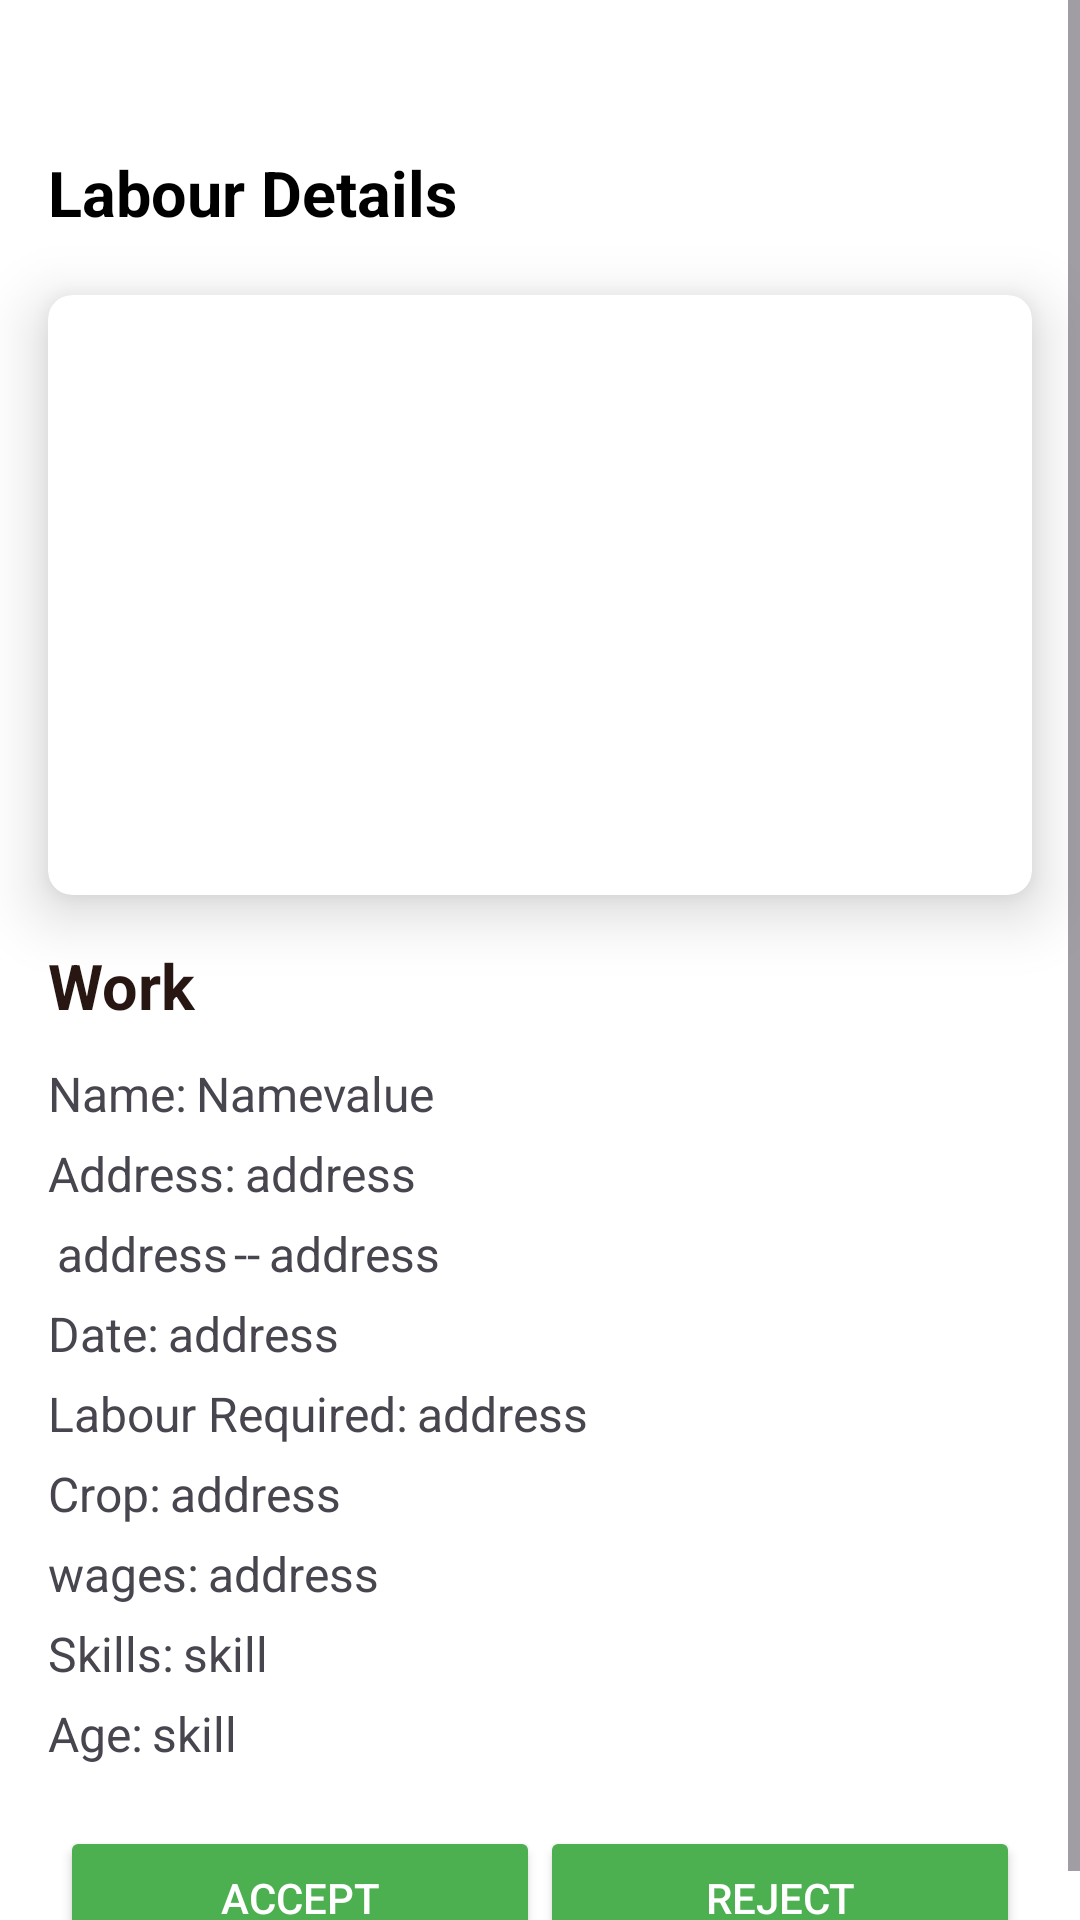

Reconstruct the res/layout file that produces this screen, plus the resources it refers to.
<!-- AndroidManifest.xml: application theme Theme.FarmLabourScheduling -->
<!-- res/layout/activity_waitingdetails.xml -->
<?xml version="1.0" encoding="utf-8"?>
<ScrollView
    xmlns:android="http://schemas.android.com/apk/res/android"
    xmlns:app="http://schemas.android.com/apk/res-auto"
    xmlns:tools="http://schemas.android.com/tools"
    android:id="@+id/main"
    android:layout_width="match_parent"
    android:layout_height="match_parent"
    android:background="@color/white"

    tools:context=".FARMER.RequestDetails">
    <LinearLayout
        android:layout_width="match_parent"
        android:layout_height="match_parent"
        android:orientation="vertical"
        >
        <TextView
            android:layout_width="wrap_content"
            android:layout_height="wrap_content"
            android:text="@string/labour_details"
            android:layout_marginTop="50dp"
            android:layout_marginStart="16sp"
            android:textColor="@color/black"
            android:textSize="21dp"
            android:textStyle="bold"/>
        <androidx.cardview.widget.CardView
            android:layout_width="match_parent"
            android:layout_height="200dp"
            android:layout_marginStart="16sp"
            android:layout_marginEnd="16sp"
            android:layout_marginTop="20dp"
            app:cardCornerRadius="8dp"
            app:cardElevation="12dp"
            >
            <ImageView
                android:layout_width="match_parent"
                android:layout_height="match_parent"
                android:id="@+id/ivworkimage"
                />
        </androidx.cardview.widget.CardView>

        <TextView
            android:layout_width="match_parent"
            android:layout_height="wrap_content"
            android:text="Work"
            android:layout_marginTop="16dp"
            android:layout_marginStart="16sp"
            android:layout_marginEnd="16sp"
            android:textColor="@color/drown"
            android:textStyle="bold"
            android:textSize="21dp"
            android:id="@+id/tvworkd"
            android:layout_marginBottom="5dp"
            />
        <LinearLayout
            android:layout_width="wrap_content"
            android:layout_height="wrap_content"
            android:layout_marginStart="16dp"
            android:orientation="horizontal"
            android:layout_marginTop="6dp"
            android:id="@+id/ll1"
            >
            <TextView
                android:layout_width="wrap_content"
                android:layout_height="wrap_content"
                android:text="@string/name"
                android:textSize="16sp"
                />
            <TextView
                android:layout_width="wrap_content"
                android:layout_height="wrap_content"
                android:text="Namevalue"
                android:id="@+id/tvname"
                android:layout_marginStart="3dp"
                android:textSize="16sp"
                />


        </LinearLayout>


        <LinearLayout
            android:layout_width="wrap_content"
            android:layout_height="wrap_content"

            android:layout_marginStart="16dp"
            android:orientation="horizontal"
            android:layout_marginTop="5dp"
            android:id="@+id/ll3"
            >
            <TextView
                android:layout_width="wrap_content"
                android:layout_height="wrap_content"
                android:text="@string/address1"
                android:textSize="16sp"
                />
            <TextView
                android:layout_width="wrap_content"
                android:layout_height="wrap_content"
                android:text="address"
                android:id="@+id/tvaddress"
                android:layout_marginStart="3dp"
                android:textSize="16sp"
                />

        </LinearLayout>
        <LinearLayout
            android:layout_width="wrap_content"
            android:layout_height="wrap_content"

            android:layout_marginStart="16dp"
            android:orientation="horizontal"
            android:layout_marginTop="5dp"
            android:id="@+id/ll4"
            >
            <ImageView
                android:layout_width="wrap_content"
                android:layout_height="wrap_content"
                android:src="@drawable/baseline_access_time_24"
                />
            <TextView
                android:layout_width="wrap_content"
                android:layout_height="wrap_content"
                android:text="address"
                android:id="@+id/tvstartTime"
                android:layout_marginStart="3dp"
                android:textSize="16sp"
                /><TextView
            android:layout_width="wrap_content"
            android:layout_height="wrap_content"
            android:text="--"

            android:layout_marginStart="2dp"
            android:textSize="16sp"
            /><TextView
            android:layout_width="wrap_content"
            android:layout_height="wrap_content"
            android:text="address"
            android:id="@+id/tvendtime"
            android:layout_marginStart="3dp"
            android:textSize="16sp"
            />

        </LinearLayout>
        <LinearLayout
            android:layout_width="wrap_content"
            android:layout_height="wrap_content"


            android:layout_marginStart="16dp"
            android:orientation="horizontal"
            android:layout_marginTop="5dp"
            android:id="@+id/ll5"
            >
            <TextView
                android:layout_width="wrap_content"
                android:layout_height="wrap_content"
                android:text="@string/date1"
                android:textSize="16sp"
                />

            <TextView
                android:id="@+id/tvDate"
                android:layout_width="wrap_content"
                android:layout_height="wrap_content"
                android:layout_marginStart="3dp"
                android:text="address"
                android:textSize="16sp" />

        </LinearLayout>
        <LinearLayout
            android:layout_width="wrap_content"
            android:layout_height="wrap_content"

            android:layout_marginStart="16dp"
            android:orientation="horizontal"
            android:layout_marginTop="5dp"

            >
            <TextView
                android:layout_width="wrap_content"
                android:layout_height="wrap_content"
                android:text="@string/labour_required"
                android:textSize="16sp"
                />
            <TextView
                android:layout_width="wrap_content"
                android:layout_height="wrap_content"
                android:text="address"
                android:id="@+id/tvlabourrequired"
                android:layout_marginStart="3dp"
                android:textSize="16sp"


                />

        </LinearLayout> <LinearLayout
        android:layout_width="wrap_content"
        android:layout_height="wrap_content"

        android:layout_marginStart="16dp"
        android:orientation="horizontal"
        android:layout_marginTop="5dp"

        >
        <TextView
            android:layout_width="wrap_content"
            android:layout_height="wrap_content"
            android:text="@string/crop"
            android:textSize="16sp"
            />
        <TextView
            android:layout_width="wrap_content"
            android:layout_height="wrap_content"
            android:text="address"
            android:id="@+id/tvcrop"
            android:layout_marginStart="3dp"
            android:textSize="16sp"


            />

    </LinearLayout>  <LinearLayout
        android:layout_width="wrap_content"
        android:layout_height="wrap_content"

        android:layout_marginStart="16dp"
        android:orientation="horizontal"
        android:layout_marginTop="5dp"
        android:id="@+id/ll6"
        >
        <TextView
            android:layout_width="wrap_content"
            android:layout_height="wrap_content"
            android:text="@string/wages"
            android:textSize="16sp"
            />
        <TextView
            android:layout_width="wrap_content"
            android:layout_height="wrap_content"
            android:text="address"
            android:id="@+id/tvwasgae"
            android:layout_marginStart="3dp"
            android:textSize="16sp"


            />

    </LinearLayout><LinearLayout
        android:layout_width="wrap_content"
        android:layout_height="wrap_content"

        android:layout_marginStart="16dp"
        android:orientation="horizontal"
        android:layout_marginTop="5dp"
        android:id="@+id/ll9"
        >
        <TextView
            android:layout_width="wrap_content"
            android:layout_height="wrap_content"
            android:text="@string/skills"
            android:textSize="16sp"
            />
        <TextView
            android:layout_width="wrap_content"
            android:layout_height="wrap_content"
            android:text="skill"
            android:id="@+id/tvskill"
            android:layout_marginStart="3dp"
            android:textSize="16sp"


            />

    </LinearLayout><LinearLayout
        android:layout_width="wrap_content"
        android:layout_height="wrap_content"

        android:layout_marginStart="16dp"
        android:orientation="horizontal"
        android:layout_marginTop="5dp"
        android:id="@+id/ll90"
        >
        <TextView
            android:layout_width="wrap_content"
            android:layout_height="wrap_content"
            android:text="@string/age"
            android:textSize="16sp"
            />
        <TextView
            android:layout_width="wrap_content"
            android:layout_height="wrap_content"
            android:text="skill"
            android:id="@+id/tvage"
            android:layout_marginStart="3dp"
            android:textSize="16sp"


            />

    </LinearLayout>
        <LinearLayout
            android:layout_width="match_parent"
            android:layout_height="wrap_content"
            android:orientation="horizontal"
            android:gravity="center"
            android:weightSum="2"
            android:layout_marginStart="20sp"
            android:layout_marginEnd="20sp"
            android:layout_marginTop="20sp"
            >
            <androidx.appcompat.widget.AppCompatButton
                android:layout_width="wrap_content"
                android:layout_height="wrap_content"

                android:backgroundTint="@color/green"
                android:text="Accept"
                android:textColor="@color/white"
                android:id="@+id/btnapply"
                android:layout_weight="1"
                />
            <androidx.appcompat.widget.AppCompatButton
                android:layout_width="wrap_content"
                android:layout_height="wrap_content"

                android:backgroundTint="@color/green"
                android:text="Reject"
                android:textColor="@color/white"
                android:id="@+id/btnreject"
                android:layout_weight="1"
                />
        </LinearLayout>



    </LinearLayout>
</ScrollView>
<!-- resources referenced by this layout -->
<resources>
  <color name="black">#FF000000</color>
  <color name="drown">#271611</color>
  <color name="green">#4CAF50</color>
  <color name="white">#FFFFFFFF</color>
  <string name="address1">Address:</string>
  <string name="age">Age:</string>
  <string name="crop">Crop:</string>
  <string name="date1">Date:</string>
  <string name="labour_details">Labour Details</string>
  <string name="labour_required">Labour Required:</string>
  <string name="name">Name:</string>
  <string name="skills">Skills:</string>
  <string name="wages">wages:</string>
  <style name="Theme.FarmLabourScheduling" parent="Base.Theme.FarmLabourScheduling" />
  <style name="Base.Theme.FarmLabourScheduling" parent="Theme.Material3.DayNight.NoActionBar">
          
          
      </style>
</resources>
